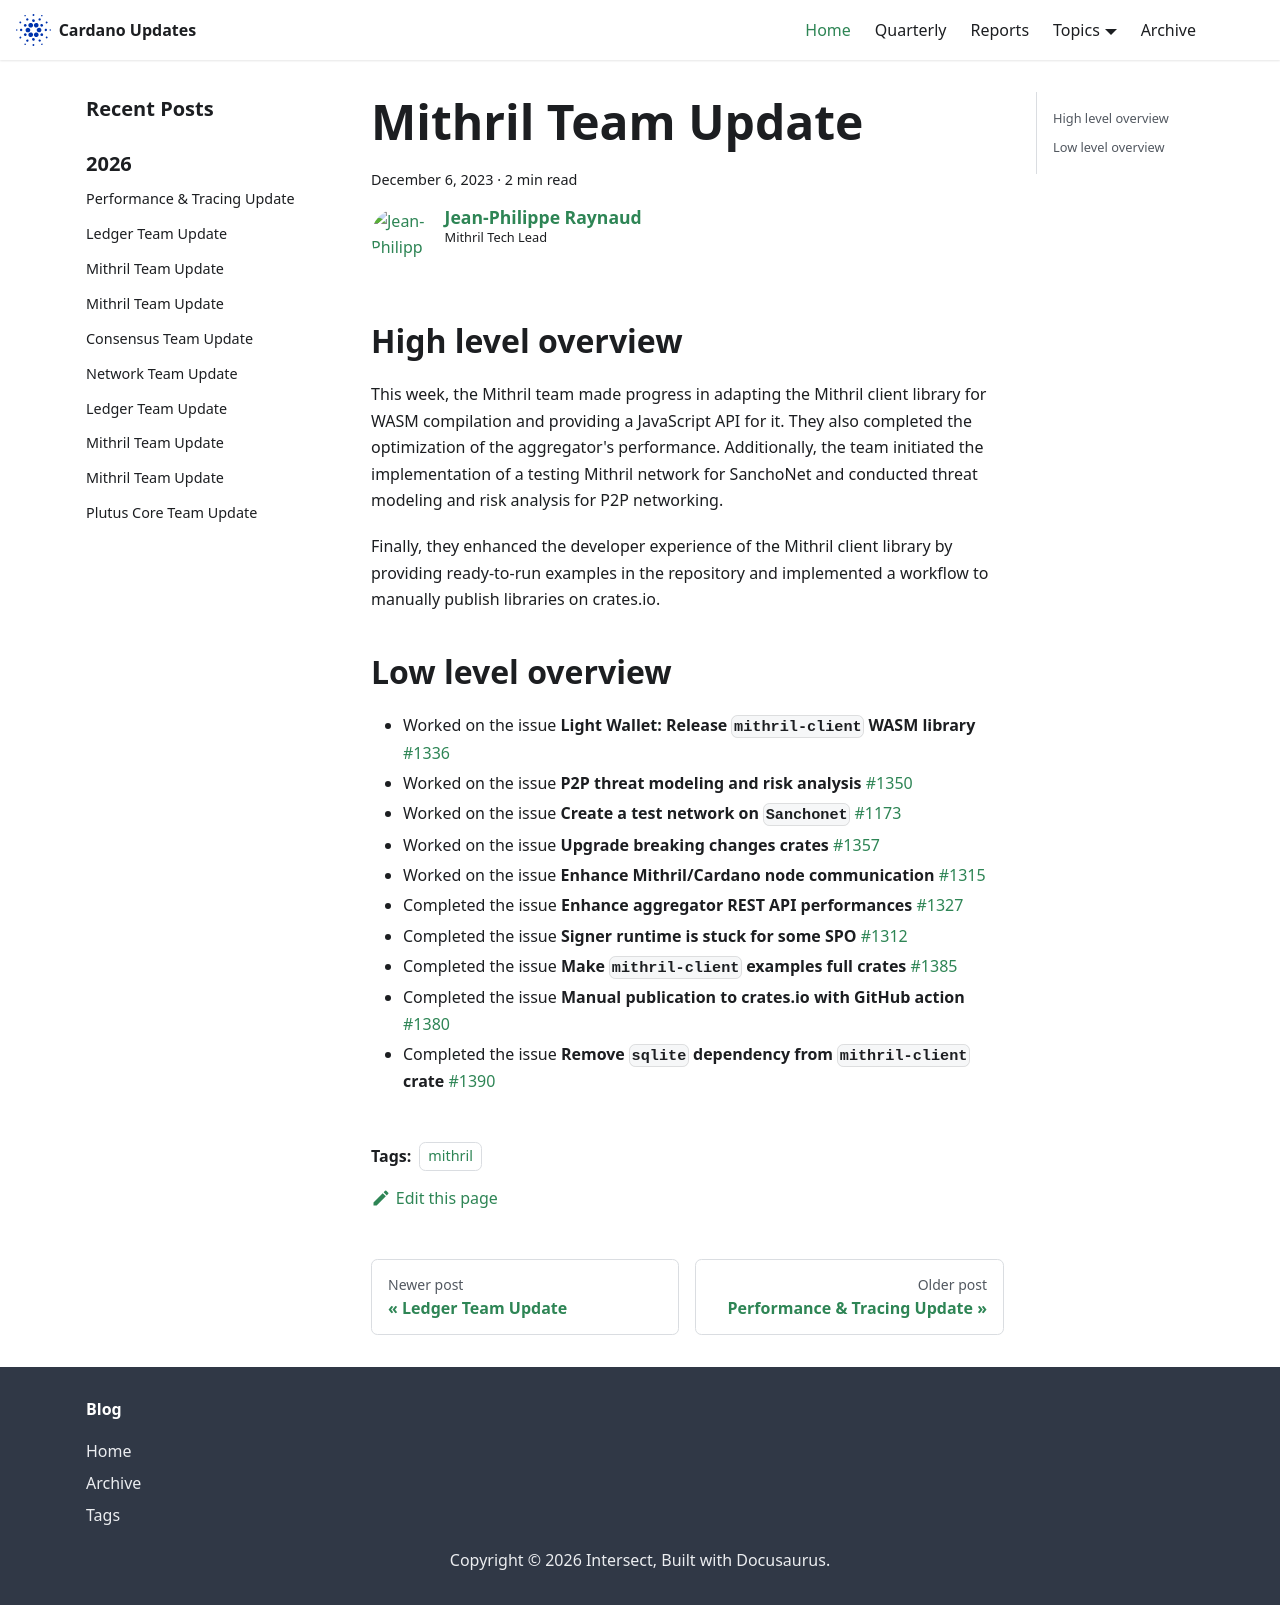

repository: IntersectMBO/cardano-updates · page: 2023-12-06-mithril/index.html · generator: docusaurus

---
title: Mithril Team Update
slug: 2023-12-06-mithril
authors: jpraynaud
tags: [mithril]
hide_table_of_contents: false
---

## High level overview

This week, the Mithril team made progress in adapting the Mithril client library for WASM compilation and providing a JavaScript API for it. They also completed the optimization of the aggregator's performance. Additionally, the team initiated the implementation of a testing Mithril network for SanchoNet and conducted threat modeling and risk analysis for P2P networking.

Finally, they enhanced the developer experience of the Mithril client library by providing ready-to-run examples in the repository and implemented a workflow to manually publish libraries on crates.io.

## Low level overview
- Worked on the issue **Light Wallet: Release `mithril-client` WASM library** [#1336](https://github.com/input-output-hk/mithril/issues/1336)
- Worked on the issue **P2P threat modeling and risk analysis** [#1350](https://github.com/input-output-hk/mithril/issues/1350)
- Worked on the issue **Create a test network on `Sanchonet`** [#1173](https://github.com/input-output-hk/mithril/issues/1173)
- Worked on the issue **Upgrade breaking changes crates** [#1357](https://github.com/input-output-hk/mithril/issues/1357)
- Worked on the issue **Enhance Mithril/Cardano node communication** [#1315](https://github.com/input-output-hk/mithril/issues/1315)
- Completed the issue **Enhance aggregator REST API performances** [#1327](https://github.com/input-output-hk/mithril/issues/1327)
- Completed the issue **Signer runtime is stuck for some SPO** [#1312](https://github.com/input-output-hk/mithril/issues/1312)
- Completed the issue **Make `mithril-client` examples full crates** [#1385](https://github.com/input-output-hk/mithril/issues/1385)
- Completed the issue **Manual publication to crates.io with GitHub action** [#1380](https://github.com/input-output-hk/mithril/issues/1380)
- Completed the issue **Remove `sqlite` dependency from `mithril-client` crate** [#1390](https://github.com/input-output-hk/mithril/issues/1390)
